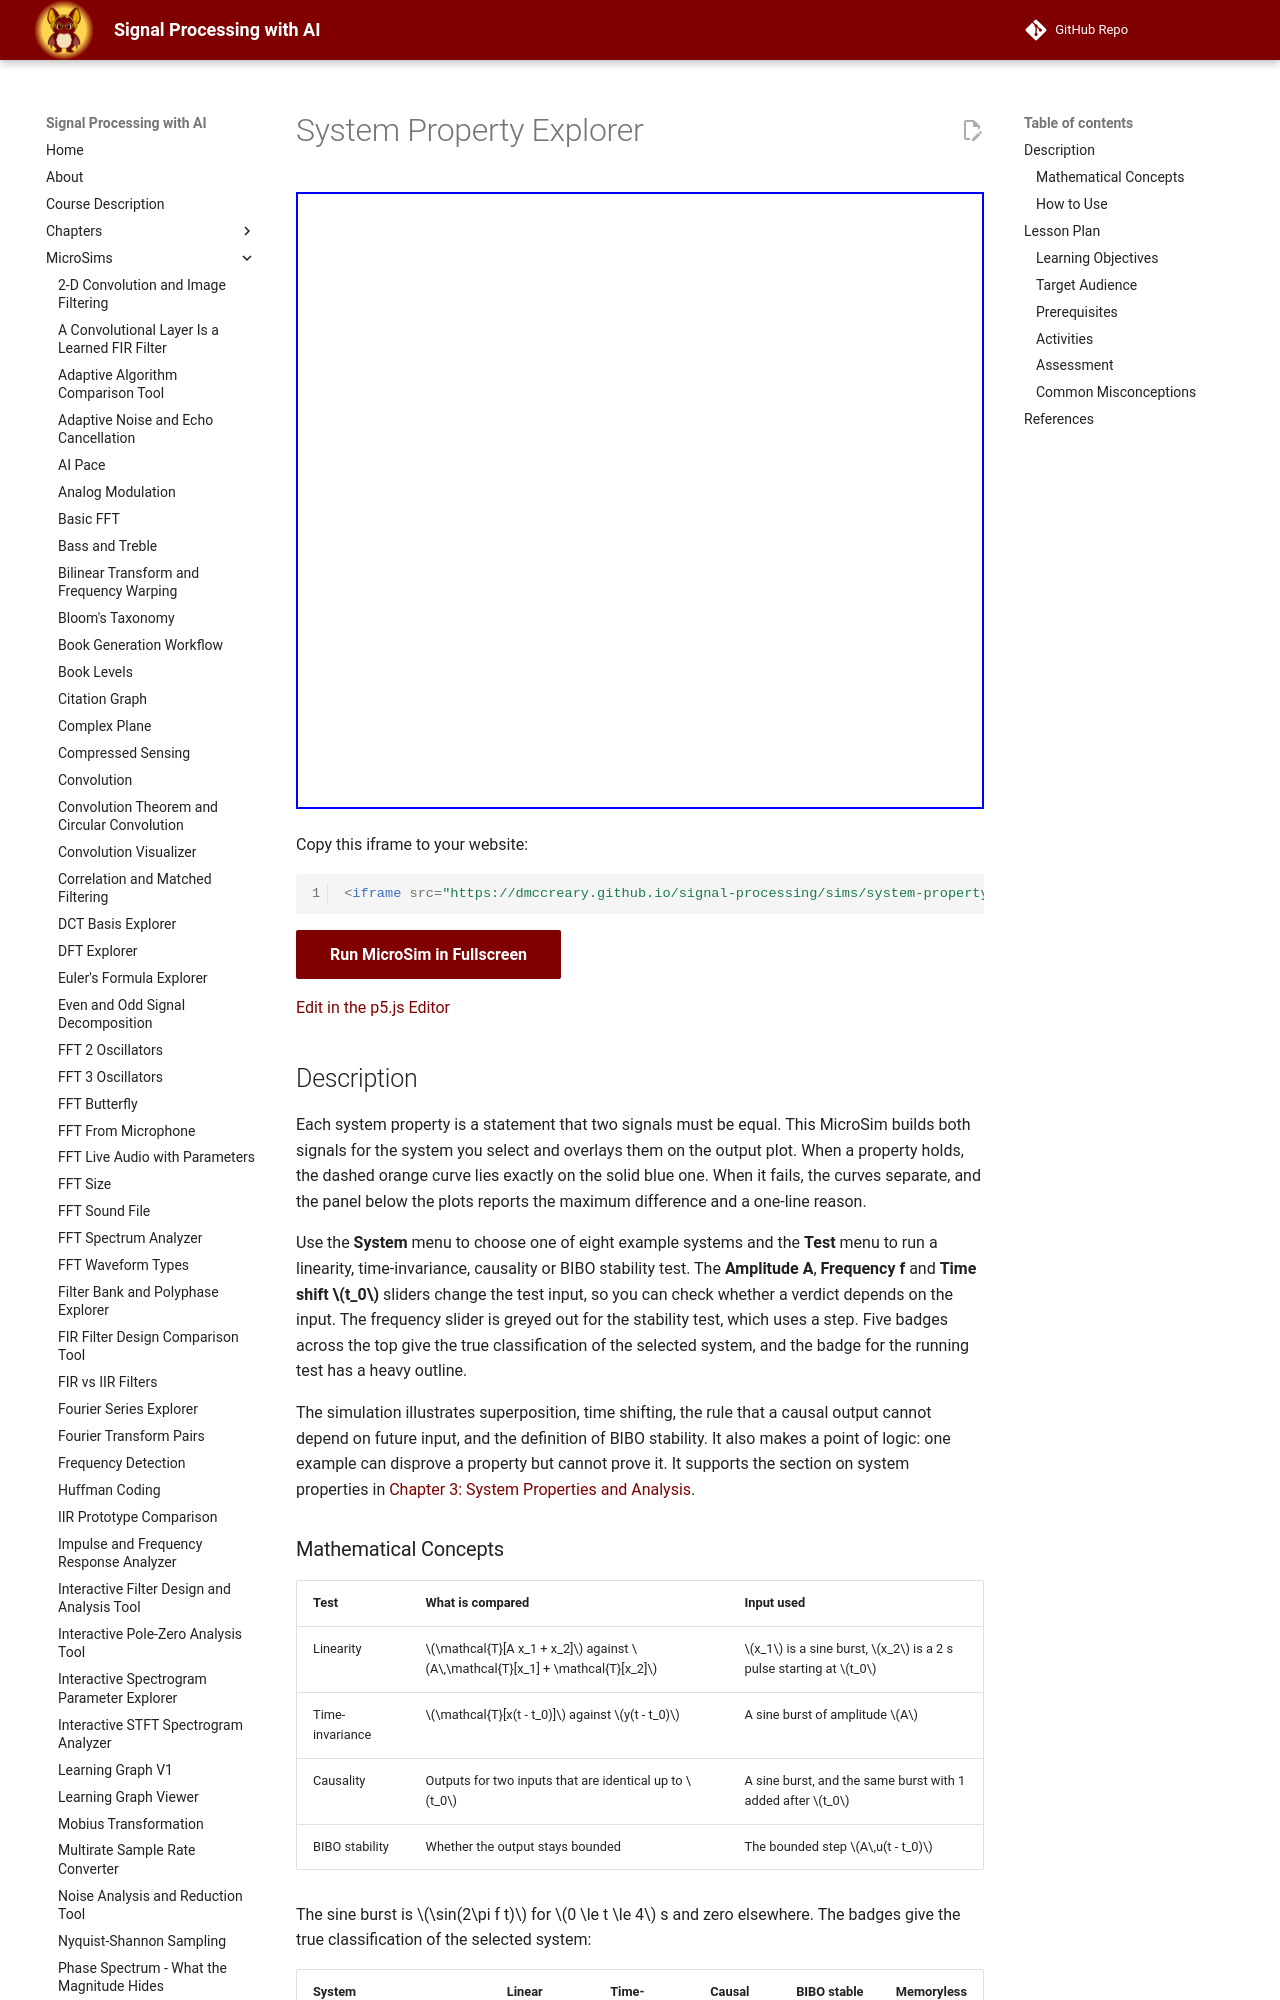

repository: dmccreary/signal-processing · page: sims/system-property-explorer/index.html · generator: mkdocs

---
title: System Property Explorer
description: Run linearity, time-invariance, causality and BIBO stability tests on eight example systems and see which properties each system has, and why.
image: /sims/system-property-explorer/system-property-explorer.png
og:image: /sims/system-property-explorer/system-property-explorer.png
twitter:image: /sims/system-property-explorer/system-property-explorer.png
social:
   cards: false
quality_score: 100
---

# System Property Explorer

<iframe src="main.html" height="617px" width="100%" scrolling="no"></iframe>

[Run the System Property Explorer MicroSim Fullscreen](./main.html){ .md-button .md-button--primary }
<br/>
[Edit in the p5.js Editor](https://editor.p5js.org/)
